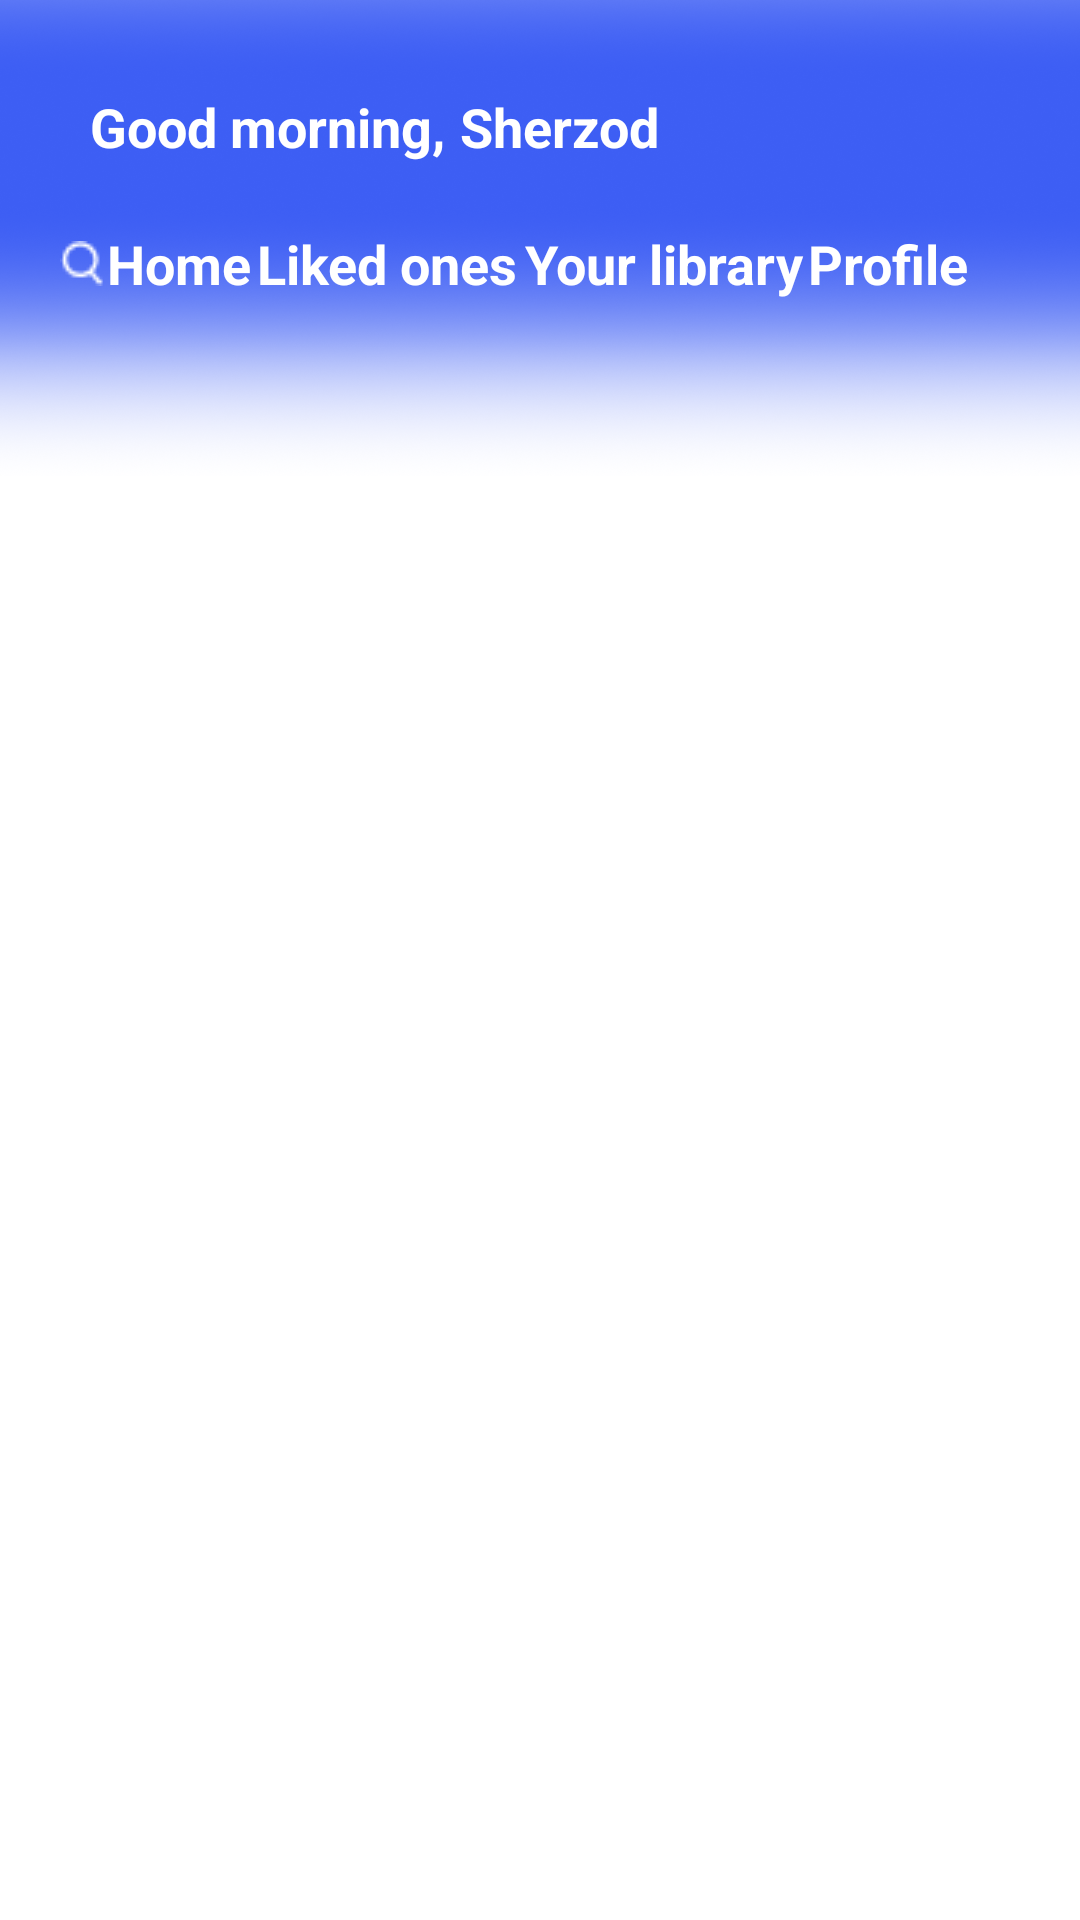

This screen was rendered from an Android layout file. Write that file and the resources it references.
<!-- AndroidManifest.xml: application theme Theme.MySpotifyClone -->
<!-- res/layout/activity_main.xml -->
<?xml version="1.0" encoding="utf-8"?>
<androidx.coordinatorlayout.widget.CoordinatorLayout xmlns:android="http://schemas.android.com/apk/res/android"
    xmlns:app="http://schemas.android.com/apk/res-auto"
    xmlns:tools="http://schemas.android.com/tools"
    android:layout_width="match_parent"
    android:layout_height="match_parent">

    <FrameLayout
        android:layout_width="match_parent"
        android:layout_height="match_parent">

        <ImageView
            android:layout_width="match_parent"
            android:layout_height="wrap_content"
            android:adjustViewBounds="true"
            android:scaleType="centerCrop"
            android:src="@drawable/icon_toplayout"
            app:layout_constraintTop_toTopOf="parent"
            tools:layout_editor_absoluteX="0dp"
            tools:layout_editor_absoluteY="-213dp" />

        <LinearLayout
            android:layout_width="match_parent"
            android:layout_height="wrap_content"
            android:layout_marginTop="30dp"
            android:orientation="horizontal">

            <TextView
                android:id="@+id/time_of_day"
                android:layout_width="wrap_content"
                android:layout_height="wrap_content"
                android:text="Good morning,"
                android:textColor="@color/white"
                android:textSize="18sp"
                android:layout_marginLeft="30dp"
                android:textStyle="bold"
                android:layout_marginRight="5dp"/>

            <TextView
                android:id="@+id/name_login"
                android:layout_width="wrap_content"
                android:layout_height="wrap_content"
                android:text="Sherzod"
                android:textColor="@color/white"
                android:textSize="18sp"
                android:textStyle="bold"/>

        </LinearLayout>

        <com.google.android.material.appbar.AppBarLayout
            android:layout_width="match_parent"
            android:layout_height="wrap_content"
            android:background="@null"
            android:backgroundTint="@null"
            android:layout_marginTop="60dp"
            app:elevation="0dp">

            <androidx.appcompat.widget.Toolbar
                android:layout_width="match_parent"
                android:layout_height="?attr/actionBarSize"
                android:paddingHorizontal="20dp"
                app:layout_scrollFlags="scroll|enterAlways">


                <LinearLayout
                    android:layout_width="match_parent"
                    android:layout_height="match_parent"
                    android:gravity="center_vertical"
                    android:orientation="horizontal"
                    android:visibility="visible">

                    <ImageView
                        android:id="@+id/searchFragment"
                        android:layout_width="wrap_content"
                        android:layout_height="wrap_content"
                        android:src="@drawable/icon_search" />

                    <TextView
                        android:id="@+id/homeFragment"
                        android:layout_width="wrap_content"
                        android:layout_height="match_parent"
                        android:layout_weight="1"
                        android:gravity="center_vertical|center_horizontal"
                        android:text="Home"
                        android:textColor="@color/white"
                        android:textSize="18sp"
                        android:textStyle="bold" />

                    <TextView
                        android:id="@+id/likedOnesFragment"
                        android:layout_width="wrap_content"
                        android:layout_height="match_parent"
                        android:layout_weight="1"
                        android:gravity="center_vertical|center_horizontal"
                        android:text="Liked ones"
                        android:textColor="@color/white"
                        android:textSize="18sp"
                        android:textStyle="bold" />

                    <TextView
                        android:id="@+id/yourlibraryfragment"
                        android:layout_width="wrap_content"
                        android:layout_height="match_parent"
                        android:layout_weight="1"
                        android:gravity="center_vertical|center_horizontal"
                        android:text="Your library"
                        android:textColor="@color/white"
                        android:textSize="18sp"
                        android:textStyle="bold" />

                    <TextView
                        android:id="@+id/profileFragment"
                        android:layout_width="wrap_content"
                        android:layout_height="match_parent"
                        android:layout_weight="1"
                        android:gravity="center_vertical|center_horizontal"
                        android:text="Profile"
                        android:textColor="@color/white"
                        android:textSize="18sp"
                        android:textStyle="bold" />
                </LinearLayout>

            </androidx.appcompat.widget.Toolbar>

        </com.google.android.material.appbar.AppBarLayout>
    </FrameLayout>
</androidx.coordinatorlayout.widget.CoordinatorLayout>
<!-- resources referenced by this layout -->
<resources>
  <color name="white">#FFFFFFFF</color>
  <!-- drawable icon_search: png bitmap (drawable, 327 bytes) -->
  <!-- drawable icon_toplayout: png bitmap (drawable, 366027 bytes) -->
  <style name="Theme.MySpotifyClone" parent="Theme.MaterialComponents.DayNight.NoActionBar">
          
          <item name="colorPrimary">@color/purple_500</item>
          <item name="colorPrimaryVariant">@color/purple_700</item>
          <item name="colorOnPrimary">@color/white</item>
          
          <item name="colorSecondary">@color/teal_200</item>
          <item name="colorSecondaryVariant">@color/teal_700</item>
          <item name="colorOnSecondary">@color/black</item>
          
          <item name="android:statusBarColor" tools:targetApi="l">?attr/colorPrimaryVariant</item>
          
      </style>
  <color name="purple_500">#FF6200EE</color>
  <color name="purple_700">#FF3700B3</color>
  <color name="teal_200">#FF03DAC5</color>
  <color name="teal_700">#FF018786</color>
  <color name="black">#FF000000</color>
</resources>
